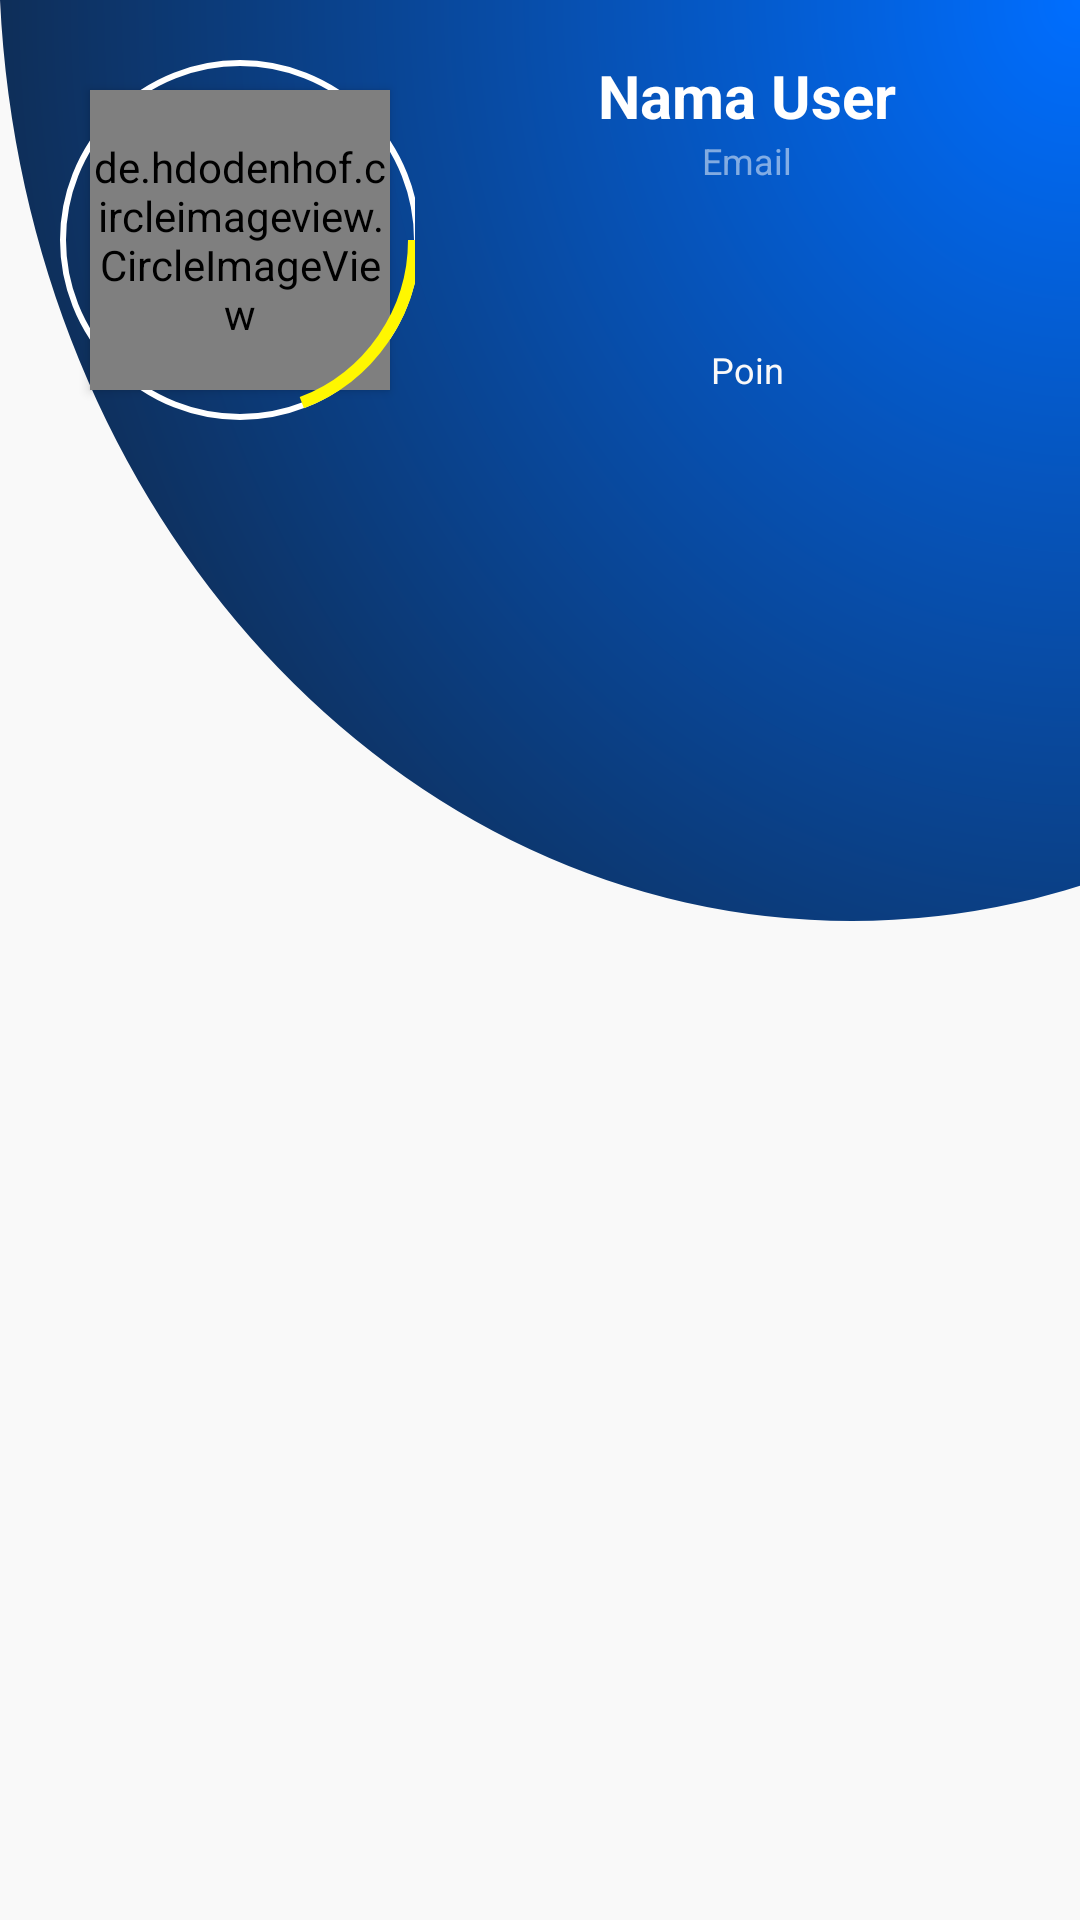

Write the Android layout XML for this screen, with the resource values it uses.
<!-- AndroidManifest.xml: application theme Theme.AnyarScanerOffline -->
<!-- res/layout/activity_riwayat.xml -->
<?xml version="1.0" encoding="utf-8"?>
<androidx.constraintlayout.widget.ConstraintLayout xmlns:android="http://schemas.android.com/apk/res/android"
    xmlns:app="http://schemas.android.com/apk/res-auto"
    android:orientation="vertical"
    android:layout_width="match_parent"
    android:layout_height="match_parent"
    android:gravity="center"
    android:background="@color/putih_teal">

    <ImageView
        android:id="@+id/imageView"
        android:layout_width="wrap_content"
        android:layout_height="wrap_content"
        android:src="@drawable/bg_profil"
        app:layout_constraintBottom_toBottomOf="parent"
        app:layout_constraintEnd_toEndOf="parent"
        app:layout_constraintStart_toStartOf="parent"
        app:layout_constraintTop_toTopOf="parent"
        app:layout_constraintVertical_bias="0"
        android:scaleType="fitXY"/>

    <LinearLayout
        android:layout_width="match_parent"
        android:layout_height="wrap_content"
        android:orientation="vertical"
        app:layout_constraintBottom_toBottomOf="parent"
        app:layout_constraintEnd_toEndOf="parent"
        app:layout_constraintStart_toStartOf="parent"
        app:layout_constraintTop_toTopOf="parent"
        app:layout_constraintVertical_bias="0">

        <include layout="@layout/lay_header_user" />

        <androidx.core.widget.NestedScrollView
            android:id="@+id/nestedScrollView2"
            android:layout_width="match_parent"
            android:layout_height="match_parent">

            <LinearLayout
                android:layout_width="match_parent"
                android:layout_height="wrap_content"
                android:orientation="vertical">

                <androidx.recyclerview.widget.RecyclerView
                    android:id="@+id/rv_riwayat"
                    android:layout_width="match_parent"
                    android:layout_height="match_parent"
                    android:layout_marginTop="20dp"
                    android:layout_marginBottom="10dp"
                    android:paddingHorizontal="0dp" />

            </LinearLayout>

        </androidx.core.widget.NestedScrollView>

    </LinearLayout>

    <ProgressBar
        android:id="@+id/pb_riwayat"
        android:layout_width="40dp"
        android:layout_height="40dp"
        android:layout_centerInParent="true"
        android:visibility="gone"
        app:layout_constraintBottom_toBottomOf="parent"
        app:layout_constraintEnd_toEndOf="parent"
        app:layout_constraintStart_toStartOf="parent"
        app:layout_constraintTop_toTopOf="parent" />

</androidx.constraintlayout.widget.ConstraintLayout>
<!-- res/layout/lay_header_user.xml (included above) -->
<?xml version="1.0" encoding="utf-8"?>
<androidx.constraintlayout.widget.ConstraintLayout xmlns:android="http://schemas.android.com/apk/res/android"
    android:layout_width="match_parent"
    android:layout_height="wrap_content"
    xmlns:app="http://schemas.android.com/apk/res-auto">

    <LinearLayout
        android:id="@+id/linearLayout4"
        android:layout_width="match_parent"
        android:layout_height="wrap_content"
        android:orientation="horizontal"
        app:layout_constraintBottom_toBottomOf="parent"
        app:layout_constraintEnd_toEndOf="parent"
        app:layout_constraintStart_toStartOf="parent"
        app:layout_constraintTop_toTopOf="parent">

        
        <androidx.constraintlayout.widget.ConstraintLayout
            android:layout_width="0dp"
            android:layout_height="wrap_content"
            android:layout_gravity="center"
            android:layout_weight="1">

            <ImageView
                android:id="@+id/imageView2"
                android:layout_width="120dp"
                android:layout_height="120dp"
                android:layout_marginLeft="20dp"
                android:layout_marginTop="20dp"
                android:elevation="2dp"
                android:src="@drawable/circle_stroke_pp"
                app:layout_constraintBottom_toBottomOf="parent"
                app:layout_constraintEnd_toEndOf="parent"
                app:layout_constraintHorizontal_bias="0"
                app:layout_constraintStart_toStartOf="parent"
                app:layout_constraintTop_toTopOf="parent" />

            <de.hdodenhof.circleimageview.CircleImageView
                android:id="@+id/iv_profil"
                android:layout_width="100dp"
                android:layout_height="100dp"
                android:elevation="2dp"
                android:src="@drawable/man"
                app:layout_constraintBottom_toBottomOf="@+id/imageView2"
                app:layout_constraintEnd_toEndOf="@+id/imageView2"
                app:layout_constraintStart_toStartOf="@+id/imageView2"
                app:layout_constraintTop_toTopOf="@+id/imageView2" />

            <ImageView
                android:id="@+id/imageView3"
                android:layout_width="120dp"
                android:layout_height="120dp"
                android:layout_marginLeft="20dp"
                android:layout_marginTop="20dp"
                android:elevation="2dp"
                android:src="@drawable/circle_stroke_pp_gap"
                app:layout_constraintBottom_toBottomOf="parent"
                app:layout_constraintEnd_toEndOf="parent"
                app:layout_constraintHorizontal_bias="0"
                app:layout_constraintStart_toStartOf="parent"
                app:layout_constraintTop_toTopOf="parent" />

        </androidx.constraintlayout.widget.ConstraintLayout>

        <LinearLayout
            android:id="@+id/linearLayout3"
            android:layout_width="0dp"
            android:layout_height="wrap_content"
            android:layout_gravity="center"
            android:layout_weight="1.6"
            android:orientation="vertical">

            <TextView
                android:id="@+id/txt_nama"
                android:layout_width="match_parent"
                android:layout_height="wrap_content"
                android:layout_marginTop="10dp"
                android:gravity="center"
                android:text="Nama User"
                android:textColor="@color/white"
                android:textSize="20dp"
                android:textStyle="bold" />

            <TextView
                android:id="@+id/txt_email"
                android:layout_width="match_parent"
                android:layout_height="wrap_content"
                android:gravity="center"
                android:text="Email"
                android:textColor="@color/putih_trans_50"
                android:textSize="12dp"
                android:textStyle="normal" />

            <TextView
                android:id="@+id/tv_totalPoin"
                android:layout_width="wrap_content"
                android:layout_height="wrap_content"
                android:layout_gravity="center"
                android:text=""
                android:textColor="@color/white"
                android:textSize="40sp"
                android:textStyle="bold" />

            <TextView
                android:id="@+id/tv_jdl_poin"
                android:layout_width="wrap_content"
                android:layout_height="wrap_content"
                android:layout_gravity="center"
                android:text="Poin"
                android:textColor="@color/putih_teal"
                android:textSize="12sp"
                android:textStyle="normal" />


        </LinearLayout>

    </LinearLayout>

    <ProgressBar
        android:id="@+id/pb_totalPoin1"
        android:layout_width="wrap_content"
        android:layout_height="wrap_content"
        app:layout_constraintBottom_toBottomOf="@+id/linearLayout4"
        app:layout_constraintEnd_toEndOf="parent"
        app:layout_constraintStart_toStartOf="@+id/linearLayout4"
        app:layout_constraintTop_toTopOf="@+id/linearLayout4"
        app:layout_constraintHorizontal_bias="0.7"
        app:layout_constraintVertical_bias="0.7"
        android:visibility="gone"/>
</androidx.constraintlayout.widget.ConstraintLayout>
<!-- resources referenced by this layout -->
<resources>
  <color name="putih_teal">#F9F9F9</color>
  <color name="putih_trans_50">#80FFFFFF</color>
  <color name="white">#FFFFFFFF</color>
  <!-- drawable bg_profil (drawable) -->
  <vector xmlns:android="http://schemas.android.com/apk/res/android"
      xmlns:aapt="http://schemas.android.com/aapt"
      android:width="411.509dp"
      android:height="307dp"
      android:viewportWidth="411.509"
      android:viewportHeight="307">
    <path
        android:pathData="M324.509,307a327.592,327.592 0,0 1,-63.361 -6.172,323.406 323.406,0 0,1 -59.207,-17.732A324.776,324.776 0,0 1,148.068 254.984a327.18,327.18 0,0 1,-47.359 -37.312,327.543 327.543,0 0,1 -39.665,-45.334 325.515,325.515 0,0 1,-30.794 -52.176,323.536 323.536,0 0,1 -20.741,-57.838A325.533,325.533 0,0 1,0 0L411.509,0v295.222c-7.791,2.16 -15.744,4.046 -23.638,5.606A327.61,327.61 0,0 1,324.509 307Z">
      <aapt:attr name="android:fillColor">
        <gradient 
            android:gradientRadius="452.52335"
            android:centerX="411.50903"
            android:centerY="0"
            android:type="radial">
          <item android:offset="0" android:color="#FF006EFF"/>
          <item android:offset="1" android:color="#FF102848"/>
        </gradient>
      </aapt:attr>
    </path>
  </vector>
  <!-- drawable circle_stroke_pp (drawable) -->
  <?xml version="1.0" encoding="utf-8"?>
  <shape xmlns:android="http://schemas.android.com/apk/res/android"
      android:shape="rectangle">
  
          <stroke android:color="@color/white"
              android:width="2dp"
  
              />
      <corners android:radius="60dp"/>
  </shape>
  <!-- drawable circle_stroke_pp_gap (drawable) -->
  <?xml version="1.0" encoding="utf-8"?>
  <shape xmlns:android="http://schemas.android.com/apk/res/android"
      android:shape="rectangle">
  
          <stroke android:color="@color/kuning"
              android:width="4dp"
              android:dashGap="1000dp"
              android:dashWidth="70dp"
  
  
              />
      <corners android:radius="60dp"/>
  </shape>
  <style name="Theme.AnyarScanerOffline" parent="Theme.MaterialComponents.DayNight.NoActionBar">
          
          <item name="colorPrimary">@color/Biru</item>
          <item name="colorPrimaryVariant">@color/white</item>
          <item name="colorOnPrimary">@color/putih_teal</item>
          
          <item name="colorSecondary">@color/Biru</item>
          <item name="colorSecondaryVariant">@color/white</item>
          <item name="colorOnSecondary">@color/putih_teal</item>
          
          <item name="android:statusBarColor" tools:targetApi="l">?attr/colorPrimary</item>
          
      </style>
  <color name="kuning">#FFF700</color>
  <color name="Biru">#1A60BC</color>
</resources>
